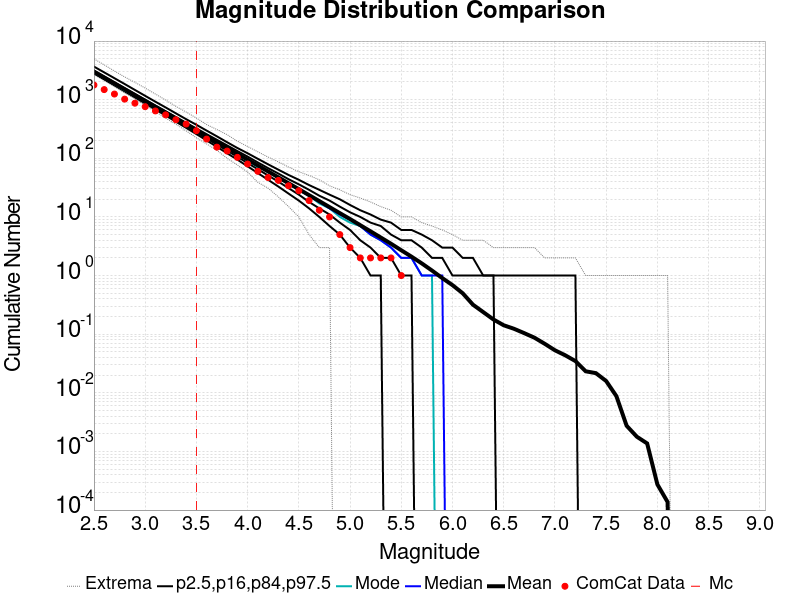

The data file committed next to this chart (first rows):
Magnitude, ComCat Data, Simulation Mean, Simulation Median, Simulation Mode, Simulation Minimum, Simulation Maximum, 2.5 %-ile, 16 %-ile, 84 %-ile, 97.5 %-ile
2.5, 1778, 3020, 2971, 2928, 2690, 4976, 2802, 2882, 3119, 3668
2.6, 1486, 2399, 2360, 2340, 2127, 3930, 2221, 2285, 2479, 2923
2.7, 1248, 1905, 1877, 1849, 1677, 3080, 1754, 1811, 1973, 2326
2.8, 1022, 1513, 1491, 1451, 1308, 2445, 1386, 1435, 1570, 1849
2.9, 871.0, 1202, 1184, 1177, 1038, 1975, 1094, 1136, 1251, 1466
3.0, 760.0, 954.4, 941.0, 932.0, 802.0, 1579, 863.0, 900.0, 997.0, 1163
3.1, 643.0, 757.9, 748.0, 739.0, 625.0, 1249, 681.0, 712.0, 795.0, 924.0
3.2, 551.0, 602, 594.0, 596.0, 484.0, 986.0, 536.0, 563.0, 635.0, 737.0
3.3, 455.0, 478, 472.0, 477.0, 381.0, 769.0, 421.0, 445.0, 506.0, 585.0
3.4, 384.0, 379.5, 375.0, 376.0, 294.0, 616.0, 331.0, 351.0, 404.0, 465.0
3.5, 296.0, 301.3, 298.0, 296.0, 224.0, 487.0, 259.0, 277.0, 323.0, 373.0
3.6, 213.0, 239.1, 236.0, 234.0, 176.0, 376.0, 202.0, 218.0, 258.0, 297.0
3.7, 155.0, 189.8, 188.0, 187.0, 137.0, 310.0, 157.0, 172.0, 207.0, 237.0
3.8, 133.0, 150.8, 149.0, 151.0, 100.0, 253.0, 122.0, 135.0, 166.0, 188.0
3.9, 104.0, 119.6, 119.0, 121.0, 77.0, 196.0, 95.0, 106.0, 133.0, 150.0
4.0, 80.0, 94.98, 94.0, 92.0, 58.0, 159.0, 73.0, 83.0, 107.0, 122.0
4.1, 60.0, 75.38, 75.0, 71.0, 39.0, 129.0, 56.0, 65.0, 85.0, 98.0
4.2, 47.0, 59.76, 59.0, 59.0, 31.0, 105.0, 43.0, 51.0, 68.0, 79.0
4.3, 42.0, 47.38, 47.0, 47.0, 22.0, 87.0, 33.0, 40.0, 55.0, 64.0
4.4, 34.0, 37.51, 37.0, 37.0, 15.0, 71.0, 25.0, 31.0, 44.0, 52.0
4.5, 28.0, 29.74, 29.0, 29.0, 10.0, 59.0, 19.0, 24.0, 36.0, 43.0
4.6, 19.0, 23.55, 23.0, 23.0, 5.0, 51.0, 14.0, 18.0, 29.0, 35.0
4.7, 13.0, 18.64, 18.0, 17.0, 3.0, 43.0, 10.0, 14.0, 23.0, 29.0
4.8, 10.0, 14.71, 14.0, 14.0, 3.0, 34.0, 7.0, 11.0, 19.0, 24.0
4.9, 5.0, 11.61, 11.0, 10.0, 0.0, 29.0, 5.0, 8.0, 15.0, 20.0
5.0, 3.0, 9.208, 9.0, 8.0, 0.0, 24.0, 3.0, 6.0, 12.0, 16.0
5.1, 2.0, 7.228, 7.0, 7.0, 0.0, 21.0, 2.0, 4.0, 10.0, 13.0
5.2, 2.0, 5.683, 5.0, 5.0, 0.0, 18.0, 1.0, 3.0, 8.0, 11.0
5.3, 2.0, 4.454, 4.0, 4.0, 0.0, 15.0, 1.0, 2.0, 7.0, 9.0
5.4, 2.0, 3.488, 3.0, 3.0, 0.0, 13.0, 0.0, 2.0, 5.0, 8.0
5.5, 1.0, 2.7, 2.0, 2.0, 0.0, 10.0, 0.0, 1.0, 4.0, 6.0
5.6, 0.0, 2.101, 2.0, 2.0, 0.0, 10.0, 0.0, 1.0, 4.0, 6.0
5.7, 0.0, 1.613, 1.0, 1.0, 0.0, 8.0, 0.0, 0.0, 3.0, 5.0
5.8, 0.0, 1.218, 1.0, 1.0, 0.0, 7.0, 0.0, 0.0, 2.0, 4.0
5.9, 0.0, 0.9066, 1.0, 0.0, 0.0, 6.0, 0.0, 0.0, 2.0, 3.0
6.0, 0.0, 0.6866, 0.0, 0.0, 0.0, 5.0, 0.0, 0.0, 1.0, 3.0
6.1, 0.0, 0.4985, 0.0, 0.0, 0.0, 4.0, 0.0, 0.0, 1.0, 2.0
6.2, 0.0, 0.3184, 0.0, 0.0, 0.0, 4.0, 0.0, 0.0, 1.0, 2.0
6.3, 0.0, 0.2382, 0.0, 0.0, 0.0, 4.0, 0.0, 0.0, 1.0, 1.0
6.4, 0.0, 0.1781, 0.0, 0.0, 0.0, 3.0, 0.0, 0.0, 1.0, 1.0
6.5, 0.0, 0.1419, 0.0, 0.0, 0.0, 3.0, 0.0, 0.0, 0.0, 1.0
6.6, 0.0, 0.1237, 0.0, 0.0, 0.0, 3.0, 0.0, 0.0, 0.0, 1.0
6.7, 0.0, 0.1042, 0.0, 0.0, 0.0, 3.0, 0.0, 0.0, 0.0, 1.0
6.8, 0.0, 0.08712, 0.0, 0.0, 0.0, 3.0, 0.0, 0.0, 0.0, 1.0
6.9, 0.0, 0.06863, 0.0, 0.0, 0.0, 2.0, 0.0, 0.0, 0.0, 1.0
7.0, 0.0, 0.05315, 0.0, 0.0, 0.0, 2.0, 0.0, 0.0, 0.0, 1.0
7.1, 0.0, 0.0437, 0.0, 0.0, 0.0, 2.0, 0.0, 0.0, 0.0, 1.0
7.2, 0.0, 0.03479, 0.0, 0.0, 0.0, 2.0, 0.0, 0.0, 0.0, 1.0
7.3, 0.0, 0.02329, 0.0, 0.0, 0.0, 1.0, 0.0, 0.0, 0.0, 0.0
7.4, 0.0, 0.02164, 0.0, 0.0, 0.0, 1.0, 0.0, 0.0, 0.0, 0.0
7.5, 0.0, 0.01589, 0.0, 0.0, 0.0, 1.0, 0.0, 0.0, 0.0, 0.0
7.6, 0.0, 0.008767, 0.0, 0.0, 0.0, 1.0, 0.0, 0.0, 0.0, 0.0
7.7, 0.0, 0.00274, 0.0, 0.0, 0.0, 1.0, 0.0, 0.0, 0.0, 0.0
7.8, 0.0, 0.001781, 0.0, 0.0, 0.0, 1.0, 0.0, 0.0, 0.0, 0.0
7.9, 0.0, 0.00137, 0.0, 0.0, 0.0, 1.0, 0.0, 0.0, 0.0, 0.0
8.0, 0.0, 2.739726E-4, 0.0, 0.0, 0.0, 1.0, 0.0, 0.0, 0.0, 0.0
8.1, 0.0, 1.369863E-4, 0.0, 0.0, 0.0, 1.0, 0.0, 0.0, 0.0, 0.0
8.2, 0.0, 0.0, 0.0, 0.0, 0.0, 0.0, 0.0, 0.0, 0.0, 0.0
8.3, 0.0, 0.0, 0.0, 0.0, 0.0, 0.0, 0.0, 0.0, 0.0, 0.0
8.4, 0.0, 0.0, 0.0, 0.0, 0.0, 0.0, 0.0, 0.0, 0.0, 0.0
... 6 more rows
